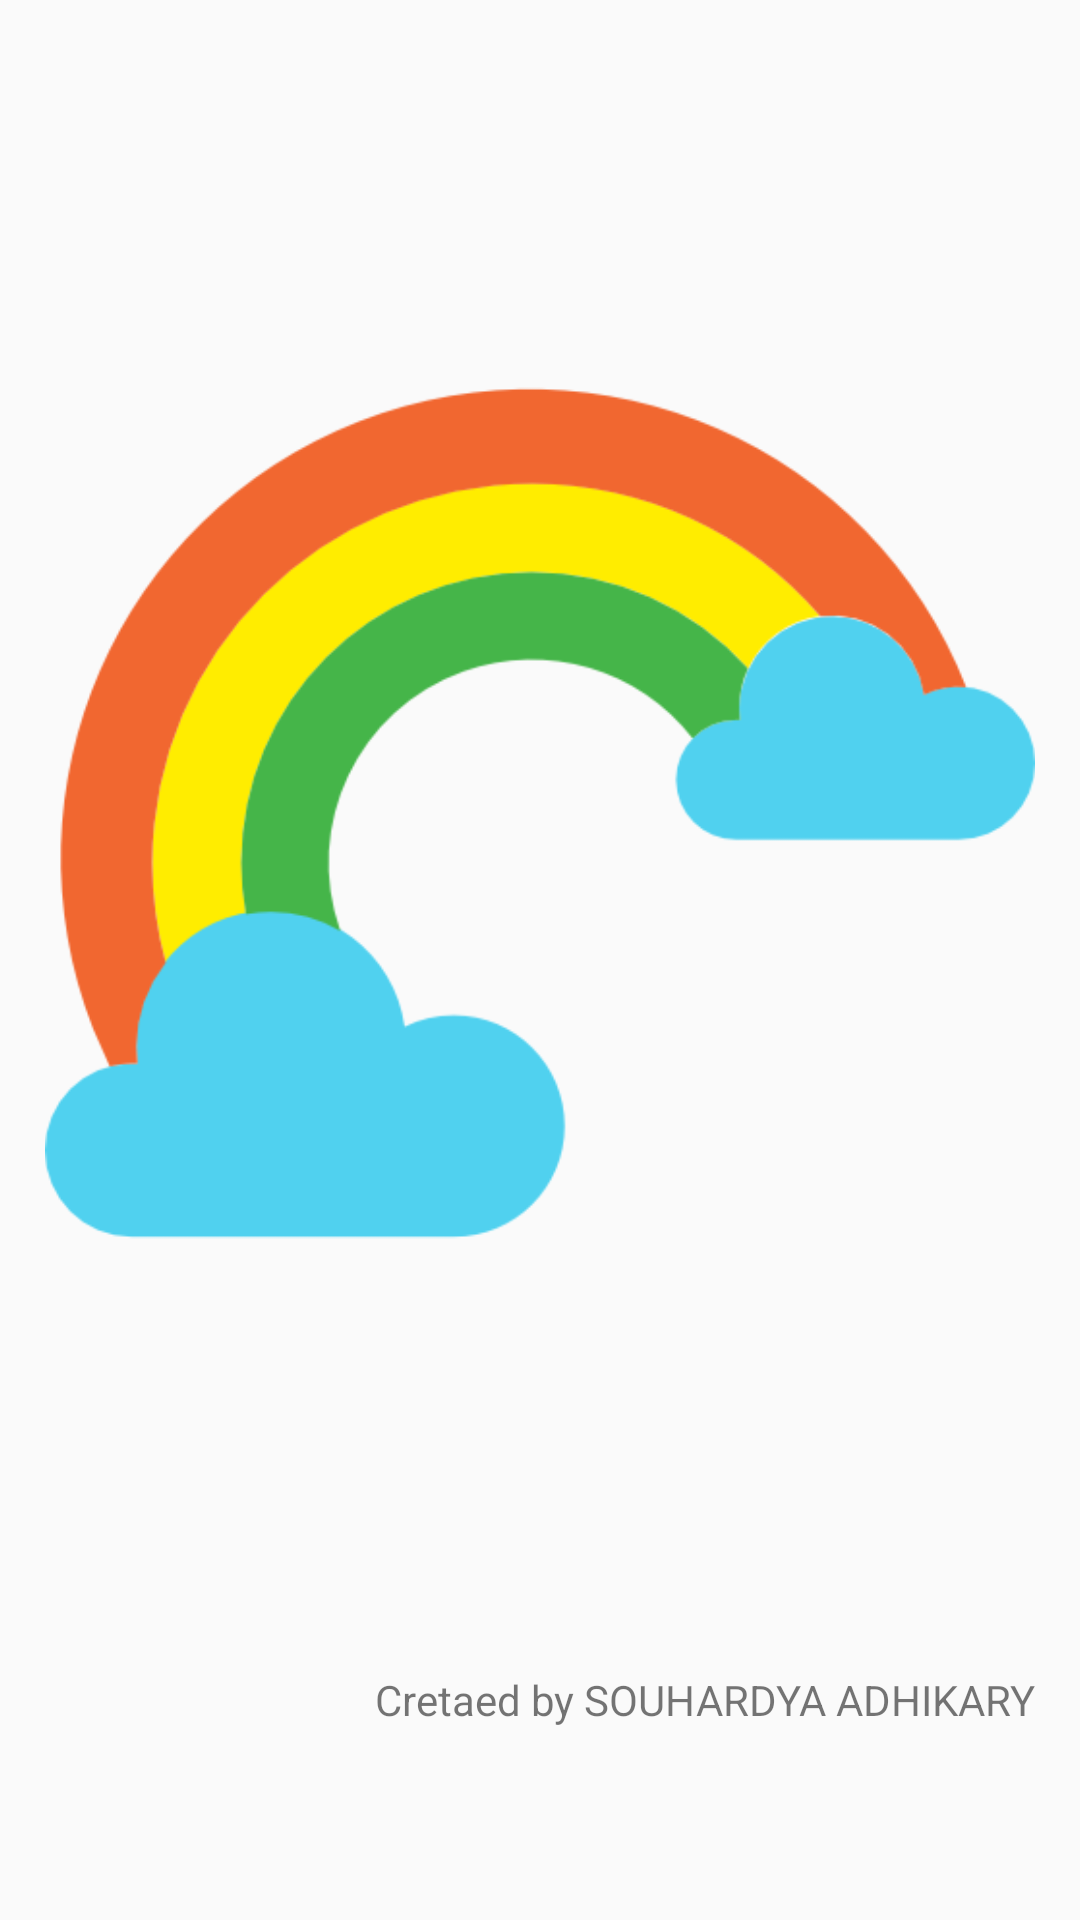

Android layout source for this screen:
<!-- AndroidManifest.xml: application theme AppTheme1 -->
<!-- res/layout/activity_splash.xml -->
<?xml version="1.0" encoding="utf-8"?>
<RelativeLayout
    xmlns:android="http://schemas.android.com/apk/res/android"
    android:layout_width="match_parent"
    android:layout_height="wrap_content">

    <ImageView
        android:id="@+id/splash_image"
        android:layout_width="wrap_content"
        android:layout_height="wrap_content"
        android:src="@drawable/rainbow"
        android:layout_margin="15dp"/>
    <TextView
        android:id="@+id/creator"
        android:layout_width="wrap_content"
        android:layout_height="wrap_content"
        android:text="Cretaed by SOUHARDYA ADHIKARY"
        android:layout_below="@+id/splash_image"
        android:layout_alignParentRight="true"
        android:layout_margin="15dp"/>

</RelativeLayout>
<!-- resources referenced by this layout -->
<resources>
  <!-- drawable rainbow: png bitmap (drawable-v24, 21616 bytes) -->
  <style name="AppTheme1" parent="Theme.AppCompat.Light.NoActionBar">
  
      </style>
</resources>
